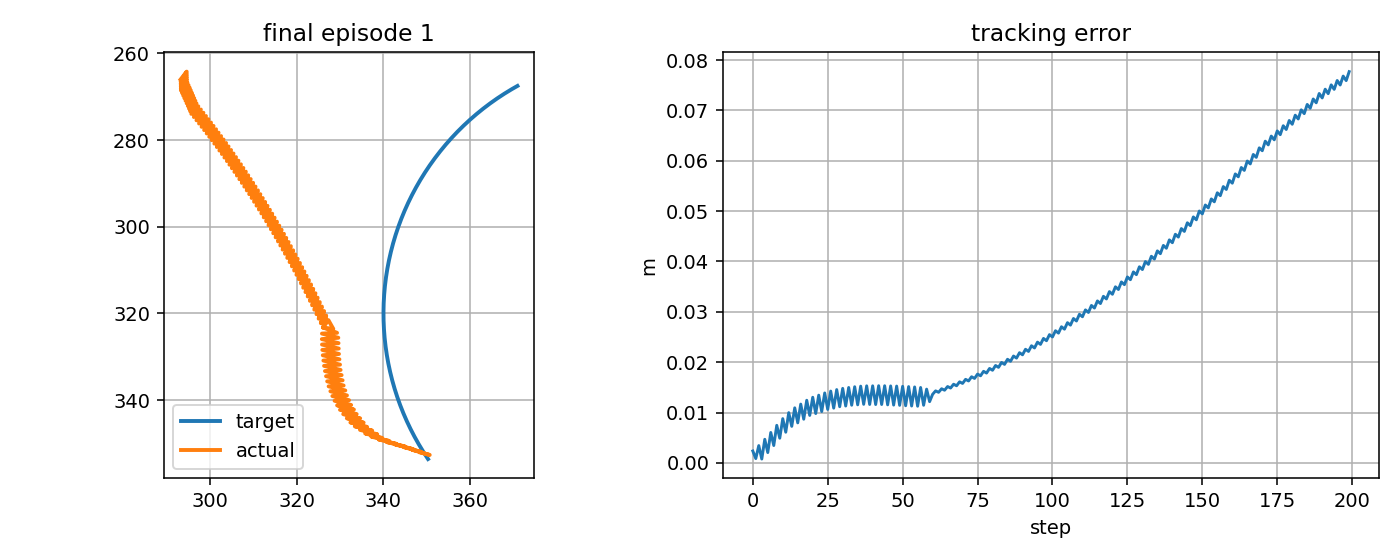

Values plotted in this chart, from the file beside it:
step, t, x_target_px, y_target_px, x_ee_px, y_ee_px, q1, q2, dq1, dq2, tau1, tau2, tau_pd1, tau_pd2, reward, ee_error_px, ee_error_m, q_error_norm, dq_error_norm, action_norm, action_saturation, tau_total_norm, tau_residual_norm, q_abs_max
0, 5.079, 350.3, 353.6, 348.5, 352.1, -2.753, 2.147, -0.2622, -1.11, -4.091, 0.2193, -3.245, -0.8485, 0.8561, 2.36, 0.00236, 0.01556, 0.9335, 0.2726, 0.0, 4.097, 1.363, 2.753
1, 5.095, 350, 353.2, 350.7, 352.6, -2.743, 2.156, 0.599, 0.5564, -0.795, 9.441, -0.4467, 8.538, 0.9951, 0.8513, 0.0008513, 0.006038, 0.9753, 0.1936, 0.0, 9.474, 0.968, 2.743
2, 5.112, 349.7, 352.7, 346.6, 351.4, -2.761, 2.138, -1.068, -1.11, -10.34, -4.157, -9.406, -5.239, 0.8084, 3.429, 0.003429, 0.02093, 1.396, 0.2856, 0.0, 11.14, 1.428, 2.761
3, 5.129, 349.5, 352.3, 348.8, 352, -2.751, 2.147, 0.599, 0.5564, 7.498, 9.594, 7.946, 8.59, 1.022, 0.757, 0.000757, 0.004732, 0.9734, 0.22, 0.0, 12.18, 1.1, 2.751
4, 5.145, 349.2, 351.9, 344.6, 350.8, -2.769, 2.129, -1.068, -1.11, -9.963, -4.11, -9.065, -5.188, 0.7308, 4.681, 0.004681, 0.02775, 1.399, 0.2805, 0.0, 10.78, 1.403, 2.769
5, 5.162, 348.9, 351.5, 346.9, 351.3, -2.759, 2.138, 0.599, 0.5564, 7.881, 9.639, 8.29, 8.64, 0.9698, 2.04, 0.00204, 0.01204, 0.9716, 0.2158, 0.0, 12.45, 1.079, 2.759
6, 5.179, 348.7, 351.1, 342.7, 350.2, -2.777, 2.119, -1.068, -1.11, -9.582, -4.064, -8.719, -5.137, 0.6745, 6.032, 0.006032, 0.03529, 1.402, 0.2754, 0.0, 10.41, 1.377, 2.777
7, 5.195, 348.4, 350.6, 345, 350.7, -2.767, 2.129, 0.599, 0.5564, 8.271, 9.683, 8.639, 8.69, 0.9122, 3.441, 0.003441, 0.02028, 0.9698, 0.2118, 0.0, 12.73, 1.059, 2.767
8, 5.212, 348.1, 350.2, 340.7, 349.7, -2.784, 2.11, -1.068, -1.11, -9.195, -4.019, -8.367, -5.088, 0.6161, 7.453, 0.007453, 0.04326, 1.405, 0.2703, 0.0, 10.03, 1.352, 2.784
9, 5.229, 347.9, 349.8, 343, 350.1, -2.774, 2.119, 0.599, 0.5564, 8.667, 9.725, 8.994, 8.738, 0.8526, 4.896, 0.004896, 0.02878, 0.968, 0.2079, 0.0, 13.03, 1.04, 2.774
10, 5.245, 347.7, 349.3, 338.9, 349.1, -2.791, 2.101, -1.007, -1.11, -8.802, -3.976, -8.01, -5.04, 0.5641, 8.782, 0.008782, 0.05064, 1.361, 0.2653, 0.0, 9.658, 1.326, 2.791
11, 5.262, 347.4, 348.9, 341.3, 349.4, -2.78, 2.11, 0.6593, 0.5564, 8.438, 9.759, 8.713, 8.786, 0.807, 6.085, 0.006085, 0.03556, 1.003, 0.2022, 0.0, 12.9, 1.011, 2.78
12, 5.279, 347.2, 348.4, 337.2, 348.4, -2.797, 2.092, -0.9954, -1.11, -9.073, -3.94, -8.326, -4.991, 0.515, 9.975, 0.009975, 0.05716, 1.355, 0.258, 0.0, 9.891, 1.29, 2.797
13, 5.295, 346.9, 348, 339.7, 348.7, -2.786, 2.101, 0.6713, 0.5564, 8.642, 9.799, 8.875, 8.834, 0.76, 7.25, 0.00725, 0.04209, 1.009, 0.1985, 0.0, 13.07, 0.9923, 2.786
14, 5.312, 346.7, 347.6, 335.8, 347.7, -2.801, 2.082, -0.8989, -1.11, -8.881, -3.899, -8.169, -4.943, 0.4799, 10.93, 0.01093, 0.06221, 1.286, 0.2528, 0.0, 9.699, 1.264, 2.801
15, 5.329, 346.5, 347.1, 338.6, 347.9, -2.788, 2.092, 0.7678, 0.5564, 7.948, 9.828, 8.128, 8.883, 0.7368, 7.944, 0.007944, 0.04572, 1.07, 0.1923, 0.0, 12.64, 0.9617, 2.788
16, 5.345, 346.3, 346.7, 334.6, 346.9, -2.803, 2.073, -0.8989, -1.11, -9.637, -3.867, -8.975, -4.894, 0.4486, 11.67, 0.01167, 0.06595, 1.289, 0.2443, 0.0, 10.38, 1.221, 2.803
17, 5.362, 346, 346.2, 337.4, 347, -2.79, 2.082, 0.7678, 0.5564, 8.145, 9.868, 8.29, 8.931, 0.7075, 8.668, 0.008668, 0.04948, 1.068, 0.1896, 0.0, 12.8, 0.9481, 2.79
18, 5.379, 345.8, 345.8, 333.4, 346, -2.805, 2.064, -0.8989, -1.11, -9.442, -3.826, -8.81, -4.845, 0.4161, 12.43, 0.01243, 0.0698, 1.291, 0.2398, 0.0, 10.19, 1.199, 2.805
19, 5.395, 345.6, 345.3, 336.2, 346.2, -2.792, 2.073, 0.7678, 0.5564, 8.346, 9.909, 8.457, 8.98, 0.6768, 9.422, 0.009422, 0.05336, 1.066, 0.1871, 0.0, 12.96, 0.9355, 2.792
20, 5.412, 345.4, 344.9, 332.4, 345.1, -2.806, 2.055, -0.8214, -1.11, -9.242, -3.784, -8.641, -4.797, 0.3949, 13.03, 0.01303, 0.07262, 1.238, 0.2355, 0.0, 9.986, 1.178, 2.806
21, 5.429, 345.2, 344.4, 335.4, 345.2, -2.792, 2.064, 0.8453, 0.5564, 7.742, 9.938, 7.804, 9.028, 0.6661, 9.793, 0.009793, 0.05497, 1.118, 0.1825, 0.0, 12.6, 0.9124, 2.792
22, 5.445, 345, 343.9, 331.5, 344.2, -2.805, 2.045, -0.8214, -1.11, -9.896, -3.751, -9.339, -4.748, 0.3769, 13.44, 0.01344, 0.07441, 1.24, 0.2282, 0.0, 10.58, 1.141, 2.805
23, 5.462, 344.8, 343.5, 334.6, 344.2, -2.791, 2.055, 0.8453, 0.5564, 7.853, 9.978, 7.883, 9.077, 0.6503, 10.19, 0.01019, 0.05672, 1.115, 0.1803, 0.0, 12.7, 0.9017, 2.791
24, 5.479, 344.6, 343, 330.7, 343.2, -2.805, 2.036, -0.8214, -1.11, -9.787, -3.71, -9.258, -4.699, 0.3579, 13.88, 0.01388, 0.07632, 1.243, 0.2241, 0.0, 10.47, 1.121, 2.805
25, 5.495, 344.4, 342.6, 333.8, 343.2, -2.791, 2.045, 0.8453, 0.5564, 7.968, 10.02, 7.966, 9.125, 0.6333, 10.61, 0.01061, 0.0586, 1.113, 0.1784, 0.0, 12.8, 0.892, 2.791
26, 5.512, 344.2, 342.1, 330, 342.2, -2.804, 2.027, -0.7862, -1.11, -9.673, -3.67, -9.173, -4.65, 0.3436, 14.25, 0.01425, 0.07783, 1.221, 0.2201, 0.0, 10.35, 1.101, 2.804
27, 5.529, 344, 341.6, 333.2, 342.2, -2.789, 2.036, 0.8804, 0.5564, 7.72, 10.05, 7.68, 9.174, 0.6251, 10.87, 0.01087, 0.05955, 1.136, 0.1758, 0.0, 12.67, 0.8789, 2.789
28, 5.545, 343.9, 341.2, 329.3, 341.2, -2.803, 2.018, -0.7862, -1.11, -9.945, -3.633, -9.479, -4.601, 0.3305, 14.55, 0.01455, 0.07896, 1.223, 0.2148, 0.0, 10.59, 1.074, 2.803
29, 5.562, 343.7, 340.7, 332.5, 341.1, -2.788, 2.027, 0.8804, 0.5564, 7.798, 10.09, 7.727, 9.223, 0.614, 11.15, 0.01115, 0.06064, 1.134, 0.1742, 0.0, 12.75, 0.8712, 2.788
30, 5.579, 343.5, 340.2, 328.7, 340.1, -2.8, 2.009, -0.7554, -1.11, -9.868, -3.593, -9.429, -4.552, 0.3215, 14.79, 0.01479, 0.07977, 1.204, 0.211, 0.0, 10.5, 1.055, 2.8
31, 5.595, 343.3, 339.8, 332.1, 340, -2.785, 2.018, 0.9113, 0.5564, 7.558, 10.13, 7.45, 9.272, 0.6104, 11.29, 0.01129, 0.06095, 1.154, 0.1722, 0.0, 12.64, 0.861, 2.785
32, 5.612, 343.2, 339.3, 328.2, 339, -2.798, 1.999, -0.7554, -1.11, -10.13, -3.556, -9.723, -4.503, 0.3135, 14.97, 0.01497, 0.08027, 1.206, 0.2061, 0.0, 10.74, 1.031, 2.798
33, 5.629, 343, 338.8, 331.6, 338.9, -2.783, 2.009, 0.9113, 0.5564, 7.604, 10.17, 7.467, 9.321, 0.6043, 11.45, 0.01145, 0.06141, 1.151, 0.171, 0.0, 12.69, 0.8552, 2.783
34, 5.645, 342.9, 338.3, 327.8, 337.9, -2.795, 1.99, -0.7365, -1.11, -10.09, -3.516, -9.704, -4.454, -0.6923, 15.12, 0.01512, 0.08064, 1.195, 0.2025, 0.0, 10.68, 1.013, 2.795
35, 5.662, 342.7, 337.9, 331.2, 337.8, -2.779, 1.999, 0.9302, 0.5564, 7.457, 10.2, 7.287, 9.37, 0.6026, 11.53, 0.01153, 0.06148, 1.163, 0.1697, 0.0, 12.64, 0.8487, 2.779
36, 5.679, 342.6, 337.4, 327.3, 336.8, -2.792, 1.981, -0.7365, -1.11, -10.25, -3.478, -9.893, -4.404, -0.6978, 15.24, 0.01524, 0.08088, 1.197, 0.1982, 0.0, 10.82, 0.9912, 2.792
37, 5.695, 342.4, 336.9, 330.8, 336.6, -2.776, 1.99, 0.9302, 0.5564, 7.488, 10.24, 7.288, 9.42, 0.5989, 11.63, 0.01163, 0.06169, 1.161, 0.169, 0.0, 12.69, 0.8452, 2.776
38, 5.712, 342.3, 336.4, 327, 335.7, -2.788, 1.972, -0.7083, -1.11, -10.22, -3.437, -9.89, -4.354, -0.6994, 15.3, 0.0153, 0.08086, 1.181, 0.1948, 0.0, 10.78, 0.9738, 2.788
39, 5.729, 342.2, 335.9, 330.6, 335.4, -2.772, 1.981, 0.9584, 0.5564, 7.228, 10.28, 6.994, 9.47, 0.6021, 11.59, 0.01159, 0.06127, 1.179, 0.168, 0.0, 12.56, 0.8402, 2.772
40, 5.745, 342, 335.5, 326.8, 334.5, -2.784, 1.962, -0.7083, -1.11, -10.5, -3.4, -10.2, -4.304, -0.7001, 15.3, 0.0153, 0.08062, 1.183, 0.1903, 0.0, 11.04, 0.9513, 2.784
41, 5.762, 341.9, 335, 330.3, 334.2, -2.768, 1.972, 0.9584, 0.5564, 7.229, 10.32, 6.967, 9.521, 0.603, 11.58, 0.01158, 0.06102, 1.177, 0.1676, 0.0, 12.6, 0.8382, 2.768
42, 5.779, 341.8, 334.5, 326.5, 333.3, -2.78, 1.953, -0.7083, -1.11, -10.5, -3.36, -10.22, -4.253, -0.7016, 15.32, 0.01532, 0.08051, 1.185, 0.1869, 0.0, 11.02, 0.9343, 2.78
43, 5.795, 341.7, 334, 330.1, 333, -2.764, 1.962, 0.9584, 0.5564, 7.235, 10.36, 6.945, 9.571, 0.603, 11.59, 0.01159, 0.06093, 1.174, 0.1675, 0.0, 12.63, 0.8374, 2.764
44, 5.812, 341.5, 333.5, 326.3, 332.1, -2.775, 1.944, -0.6908, -1.11, -10.49, -3.319, -10.24, -4.202, -0.7009, 15.32, 0.01532, 0.08033, 1.175, 0.1835, 0.0, 11.01, 0.9177, 2.775
45, 5.829, 341.4, 333, 330, 331.8, -2.759, 1.953, 0.9759, 0.5564, 7.061, 10.39, 6.739, 9.622, 0.607, 11.52, 0.01152, 0.06056, 1.185, 0.1673, 0.0, 12.57, 0.8367, 2.759
46, 5.845, 341.3, 332.5, 326.1, 330.9, -2.77, 1.935, -0.6908, -1.11, -10.68, -3.28, -10.46, -4.15, -0.7, 15.28, 0.01528, 0.08007, 1.177, 0.1797, 0.0, 11.17, 0.8985, 2.77
47, 5.862, 341.2, 332.1, 329.8, 330.6, -2.754, 1.944, 0.9759, 0.5564, 7.051, 10.44, 6.701, 9.674, 0.6091, 11.47, 0.01147, 0.06035, 1.183, 0.1676, 0.0, 12.59, 0.8382, 2.754
48, 5.879, 341.1, 331.6, 326, 329.6, -2.766, 1.925, -0.6865, -1.11, -10.69, -3.239, -10.49, -4.099, -0.699, 15.25, 0.01525, 0.0799, 1.176, 0.1765, 0.0, 11.17, 0.8825, 2.766
49, 5.895, 341, 331.1, 329.7, 329.3, -2.749, 1.935, 0.9802, 0.5564, 7.001, 10.48, 6.621, 9.726, 0.6116, 11.42, 0.01142, 0.06021, 1.184, 0.1682, 0.0, 12.6, 0.8408, 2.749
50, 5.912, 340.9, 330.6, 325.9, 328.4, -2.761, 1.916, -0.6778, -1.11, -10.75, -3.197, -10.58, -4.046, -0.6971, 15.2, 0.0152, 0.07973, 1.173, 0.1732, 0.0, 11.21, 0.8661, 2.761
51, 5.929, 340.9, 330.1, 329.7, 328.1, -2.744, 1.926, 0.9889, 0.5564, 6.902, 10.52, 6.492, 9.779, 0.6153, 11.35, 0.01135, 0.06004, 1.188, 0.1688, 0.0, 12.58, 0.8441, 2.744
52, 5.945, 340.8, 329.6, 325.8, 327.2, -2.755, 1.907, -0.6778, -1.11, -10.85, -3.156, -10.71, -3.993, -0.6953, 15.15, 0.01515, 0.0796, 1.175, 0.1699, 0.0, 11.3, 0.8495, 2.755
53, 5.962, 340.7, 329.1, 329.6, 326.8, -2.739, 1.916, 0.9889, 0.5564, 6.886, 10.56, 6.448, 9.832, 0.6178, 11.29, 0.01129, 0.06004, 1.186, 0.1697, 0.0, 12.61, 0.8487, 2.739
54, 5.979, 340.6, 328.6, 325.8, 325.9, -2.75, 1.898, -0.6656, -1.11, -10.87, -3.114, -10.75, -3.94, -0.6923, 15.08, 0.01508, 0.07949, 1.168, 0.167, 0.0, 11.31, 0.8348, 2.75
55, 5.995, 340.6, 328.1, 329.6, 325.6, -2.734, 1.907, 0.9764, 0.5564, 6.746, 10.6, 6.278, 9.885, 0.6187, 11.25, 0.01125, 0.06021, 1.174, 0.1708, 0.0, 12.56, 0.8542, 2.734
56, 6.012, 340.5, 327.6, 325.8, 324.6, -2.744, 1.889, -0.6322, -1.11, -10.76, -3.069, -10.66, -3.886, 0.3134, 14.97, 0.01497, 0.07931, 1.149, 0.1646, 0.0, 11.19, 0.8229, 2.744
57, 6.029, 340.4, 327.1, 329.3, 324.5, -2.73, 1.898, 0.8605, 0.5564, 6.388, 10.64, 5.886, 9.94, 0.6049, 11.44, 0.01144, 0.06131, 1.089, 0.1723, 0.0, 12.41, 0.8615, 2.73
58, 6.045, 340.4, 326.6, 326.1, 323.3, -2.737, 1.879, -0.4231, -1.11, -9.582, -3.011, -9.488, -3.832, 0.3373, 14.64, 0.01464, 0.07841, 1.029, 0.1653, 0.0, 10.04, 0.8265, 2.737
59, 6.062, 340.3, 326.1, 328.4, 323.6, -2.729, 1.889, 0.4541, 0.5564, 4.249, 10.66, 3.682, 9.997, 0.5543, 12.16, 0.01216, 0.06439, 0.8576, 0.1741, 0.0, 11.47, 0.8707, 2.729
... 140 more rows
